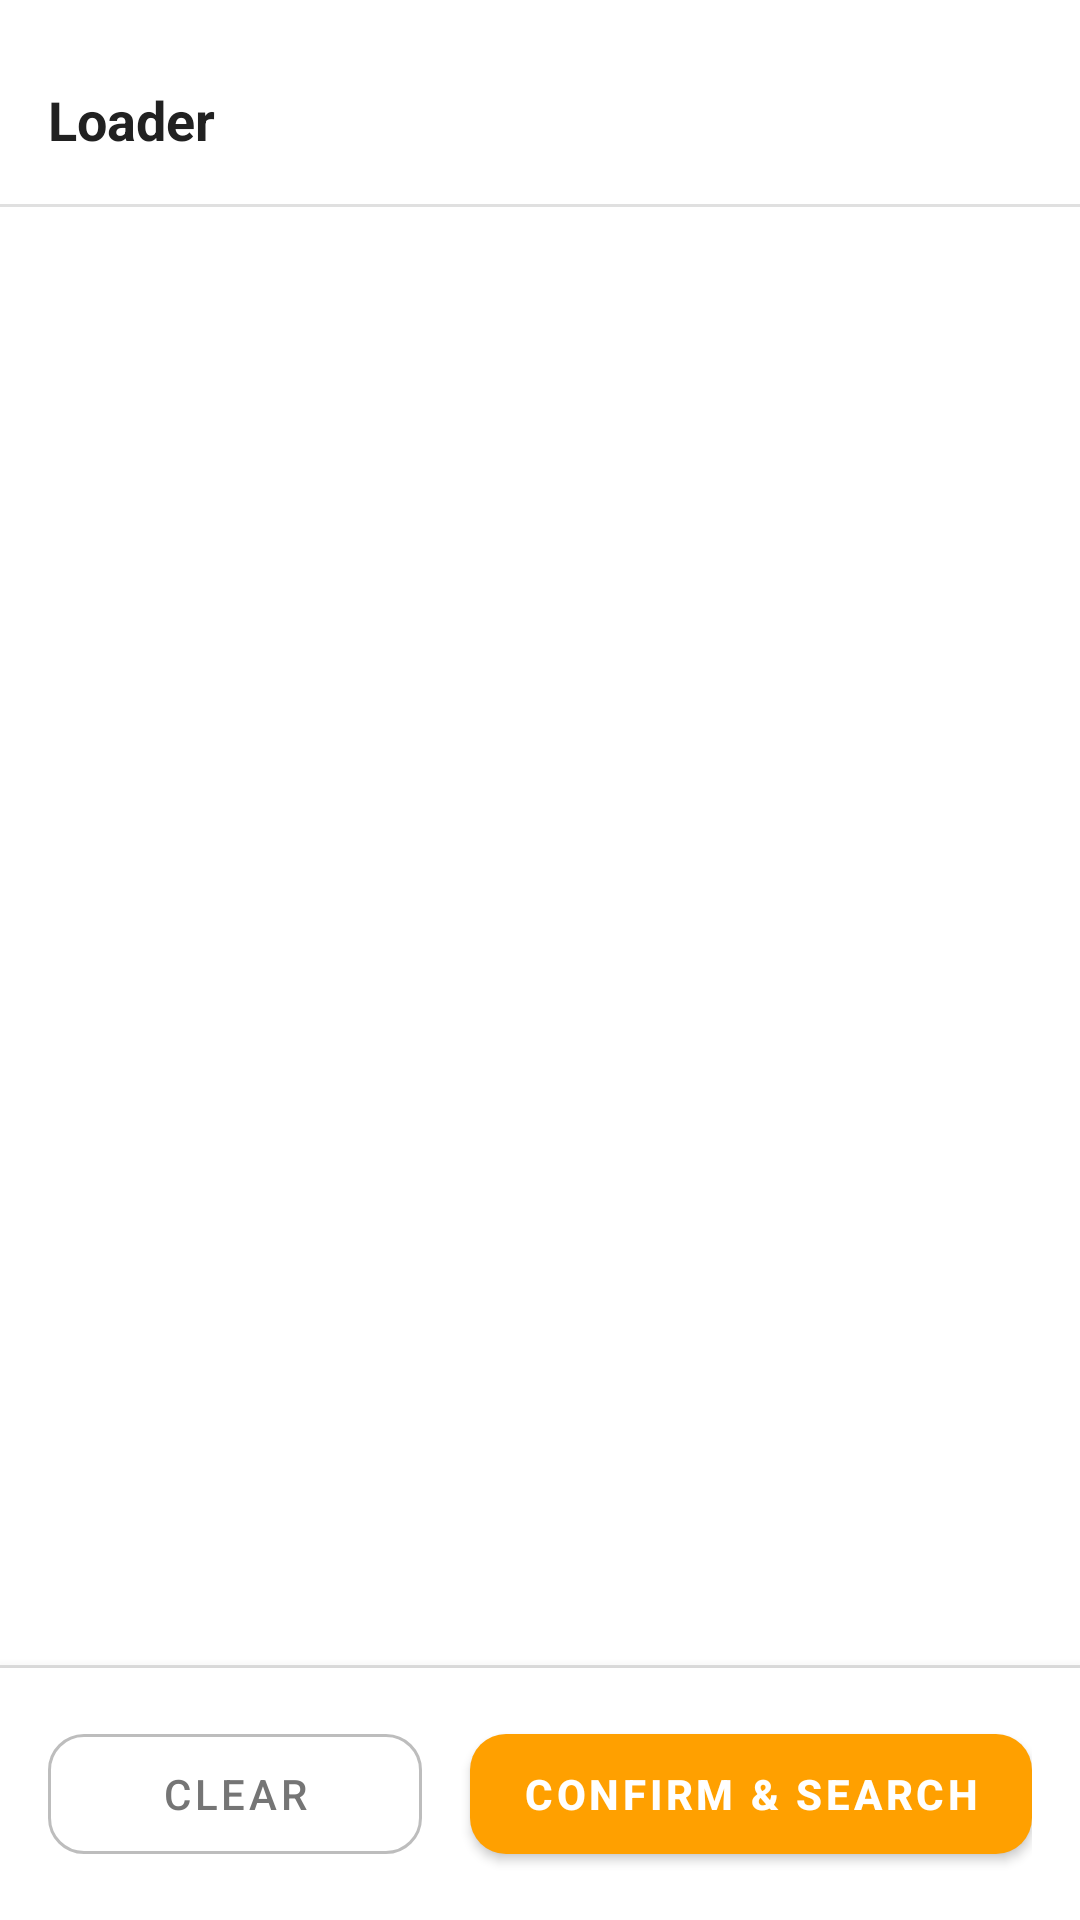

Here is an Android app screen rendered from its layout file. Give the layout XML and the strings, colors and styles it references.
<!-- AndroidManifest.xml: application theme Theme.Weelo -->
<!-- res/layout/bottom_sheet_machinery_subtypes.xml -->
<?xml version="1.0" encoding="utf-8"?>
<LinearLayout xmlns:android="http://schemas.android.com/apk/res/android"
    xmlns:app="http://schemas.android.com/apk/res-auto"
    android:layout_width="match_parent"
    android:layout_height="match_parent"
    android:orientation="vertical"
    android:background="@drawable/bottom_sheet_rounded_bg">

    
    <View
        android:layout_width="40dp"
        android:layout_height="4dp"
        android:layout_gravity="center_horizontal"
        android:layout_marginTop="12dp"
        android:layout_marginBottom="8dp"
        android:background="@drawable/drag_handle_bg" />

    
    <LinearLayout
        android:layout_width="match_parent"
        android:layout_height="wrap_content"
        android:orientation="horizontal"
        android:gravity="center_vertical"
        android:paddingHorizontal="16dp"
        android:paddingBottom="12dp">

        <TextView
            android:id="@+id/bottomSheetTitle"
            android:layout_width="0dp"
            android:layout_height="wrap_content"
            android:layout_weight="1"
            android:text="Loader"
            android:textSize="18sp"
            android:textStyle="bold"
            android:textColor="#212121" />

        <ImageView
            android:id="@+id/closeButton"
            android:layout_width="32dp"
            android:layout_height="32dp"
            android:src="@drawable/ic_close"
            android:padding="4dp"
            android:background="?attr/selectableItemBackgroundBorderless"
            android:contentDescription="Close" />
    </LinearLayout>

    
    <View
        android:layout_width="match_parent"
        android:layout_height="1dp"
        android:background="#E0E0E0" />

    
    <ScrollView
        android:layout_width="match_parent"
        android:layout_height="0dp"
        android:layout_weight="1"
        android:fillViewport="true">

        
        <LinearLayout
            android:id="@+id/subtypesContainer"
            android:layout_width="match_parent"
            android:layout_height="wrap_content"
            android:orientation="vertical"
            android:padding="12dp" />

    </ScrollView>

    
    <View
        android:layout_width="match_parent"
        android:layout_height="1dp"
        android:background="#E0E0E0" />

    
    <LinearLayout
        android:layout_width="match_parent"
        android:layout_height="wrap_content"
        android:orientation="horizontal"
        android:padding="16dp"
        android:background="#FFFFFF"
        android:elevation="8dp">

        <com.google.android.material.button.MaterialButton
            android:id="@+id/clearAllButton"
            style="@style/Widget.MaterialComponents.Button.OutlinedButton"
            android:layout_width="0dp"
            android:layout_height="52dp"
            android:layout_weight="1"
            android:text="CLEAR"
            android:textSize="14sp"
            android:textColor="#757575"
            app:strokeColor="#BDBDBD"
            app:strokeWidth="1dp"
            app:cornerRadius="12dp"
            android:layout_marginEnd="8dp" />

        <com.google.android.material.button.MaterialButton
            android:id="@+id/confirmSelectionButton"
            android:layout_width="0dp"
            android:layout_height="52dp"
            android:layout_weight="1.5"
            android:text="CONFIRM &amp; SEARCH"
            android:textSize="14sp"
            android:textStyle="bold"
            android:textColor="#FFFFFF"
            app:backgroundTint="#FFA000"
            app:cornerRadius="12dp"
            android:layout_marginStart="8dp" />

    </LinearLayout>

</LinearLayout>
<!-- resources referenced by this layout -->
<resources>
  <!-- drawable bottom_sheet_rounded_bg (drawable) -->
  <?xml version="1.0" encoding="utf-8"?>
  <shape xmlns:android="http://schemas.android.com/apk/res/android"
      android:shape="rectangle">
      <solid android:color="#FFFFFF" />
      <corners
          android:topLeftRadius="24dp"
          android:topRightRadius="24dp"
          android:bottomLeftRadius="0dp"
          android:bottomRightRadius="0dp" />
  </shape>
  <style name="Theme.Weelo" parent="Theme.MaterialComponents.Light.NoActionBar">
          <item name="colorPrimary">@color/weelo_orange</item>
          <item name="colorPrimaryVariant">@color/weelo_orange</item>
          <item name="colorOnPrimary">@color/white</item>
          <item name="colorSecondary">@color/teal_200</item>
          <item name="colorSecondaryVariant">@color/teal_700</item>
          <item name="colorOnSecondary">@color/black</item>
          <item name="android:statusBarColor">@color/white</item>
          <item name="android:windowLightStatusBar">true</item>
          
          
          <item name="android:windowBackground">@color/white</item>
          <item name="android:windowIsTranslucent">false</item>
          <item name="android:windowDisablePreview">false</item>
          <item name="android:windowContentOverlay">@null</item>
          <item name="android:windowAnimationStyle">@style/WindowAnimationTransition</item>
      </style>
  <color name="weelo_orange">#FFD54F</color>
  <color name="white">#FFFFFFFF</color>
  <color name="teal_200">#FF03DAC5</color>
  <color name="teal_700">#FF018786</color>
  <color name="black">#FF000000</color>
  <style name="WindowAnimationTransition">
          <item name="android:windowEnterAnimation">@android:anim/slide_in_left</item>
          <item name="android:windowExitAnimation">@android:anim/slide_out_right</item>
      </style>
</resources>
